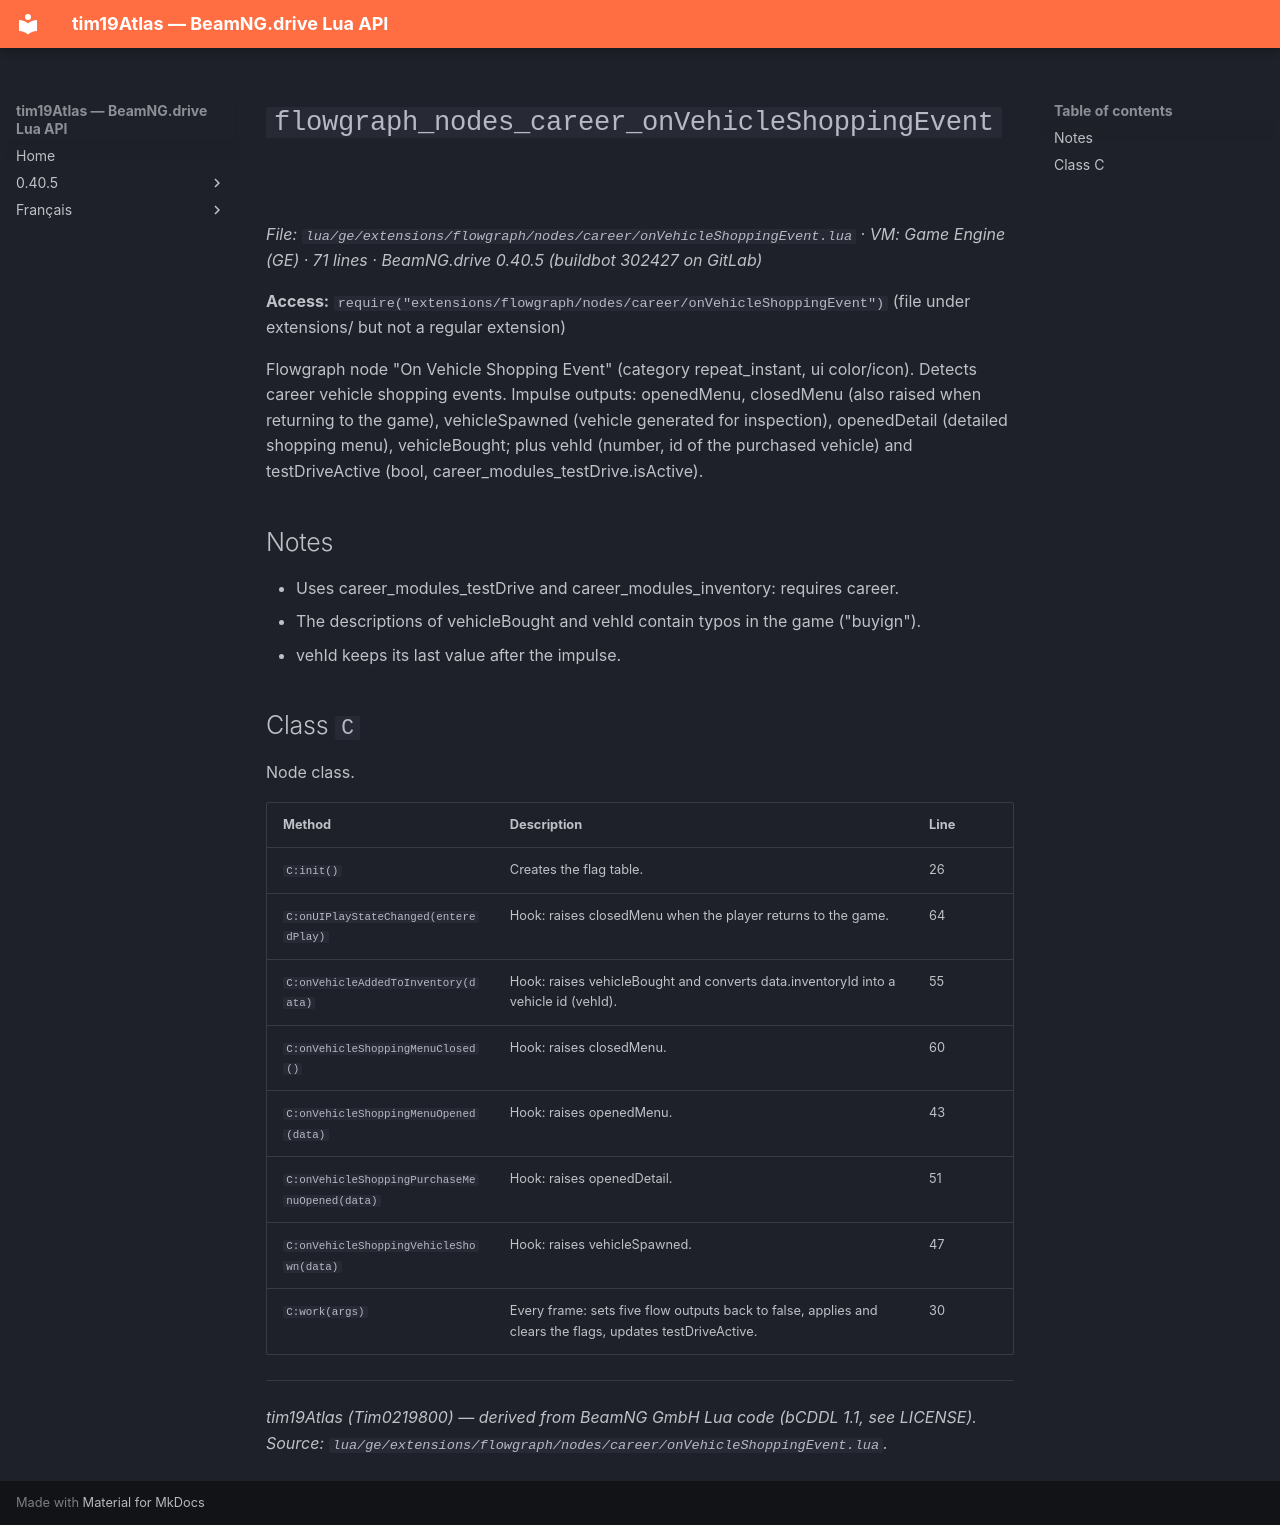

repository: Tim0219800/beamng-lua-atlas · page: 0.40.5/ge/extensions/flowgraph/nodes/career/onVehicleShoppingEvent.html · generator: mkdocs

# `flowgraph_nodes_career_onVehicleShoppingEvent`

*File: `lua/ge/extensions/flowgraph/nodes/career/onVehicleShoppingEvent.lua` · VM: Game Engine (GE) · 71 lines · BeamNG.drive 0.40.5 (buildbot 302427 on GitLab)*

**Access:** `require("extensions/flowgraph/nodes/career/onVehicleShoppingEvent")` (file under extensions/ but not a regular extension)

Flowgraph node "On Vehicle Shopping Event" (category repeat_instant, ui color/icon). Detects career vehicle shopping events. Impulse outputs: openedMenu, closedMenu (also raised when returning to the game), vehicleSpawned (vehicle generated for inspection), openedDetail (detailed shopping menu), vehicleBought; plus vehId (number, id of the purchased vehicle) and testDriveActive (bool, career_modules_testDrive.isActive).

## Notes

- Uses career_modules_testDrive and career_modules_inventory: requires career.
- The descriptions of vehicleBought and vehId contain typos in the game ("buyign").
- vehId keeps its last value after the impulse.

## Class `C`

Node class.

| Method | Description | Line |
|---|---|---|
| `C:init()` | Creates the flag table. | 26 |
| `C:onUIPlayStateChanged(enteredPlay)` | Hook: raises closedMenu when the player returns to the game. | 64 |
| `C:onVehicleAddedToInventory(data)` | Hook: raises vehicleBought and converts data.inventoryId into a vehicle id (vehId). | 55 |
| `C:onVehicleShoppingMenuClosed()` | Hook: raises closedMenu. | 60 |
| `C:onVehicleShoppingMenuOpened(data)` | Hook: raises openedMenu. | 43 |
| `C:onVehicleShoppingPurchaseMenuOpened(data)` | Hook: raises openedDetail. | 51 |
| `C:onVehicleShoppingVehicleShown(data)` | Hook: raises vehicleSpawned. | 47 |
| `C:work(args)` | Every frame: sets five flow outputs back to false, applies and clears the flags, updates testDriveActive. | 30 |

---
*tim19Atlas (Tim0219800) — derived from BeamNG GmbH Lua code (bCDDL 1.1, see LICENSE). Source: `lua/ge/extensions/flowgraph/nodes/career/onVehicleShoppingEvent.lua`.*
